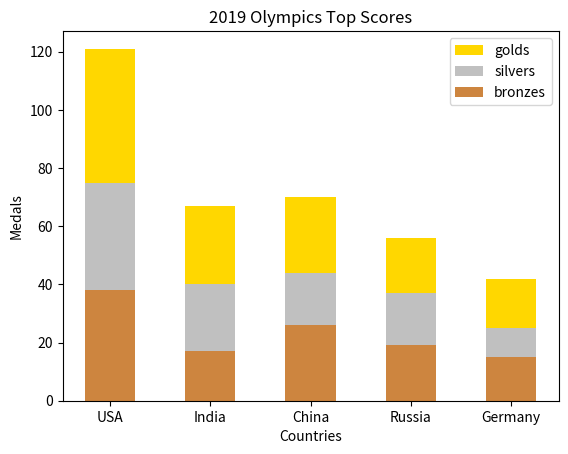

Python code for this plot:
import matplotlib.pyplot as plt
import numpy as np

countries=['USA','India','China','Russia','Germany']
bronzes=np.array([38,17,26,19,15])
silvers=np.array([37,23,18,18,10])
golds=np.array([46,27,26,19,17])
ind=[x for x, _ in enumerate(countries)]

plt.bar(ind,golds,width=0.5,label='golds',color='gold',bottom=silvers+bronzes)

plt.bar(ind,silvers,width=0.5,label='silvers', color='silver',bottom=bronzes)

plt.bar(ind,bronzes,width=0.5,label='bronzes',color='#CD853F')

plt.xticks(ind,countries)
plt.ylabel("Medals")
plt.xlabel("Countries")
plt.legend(loc="upper right")
plt.title("2019 Olympics Top Scores")
plt.show()